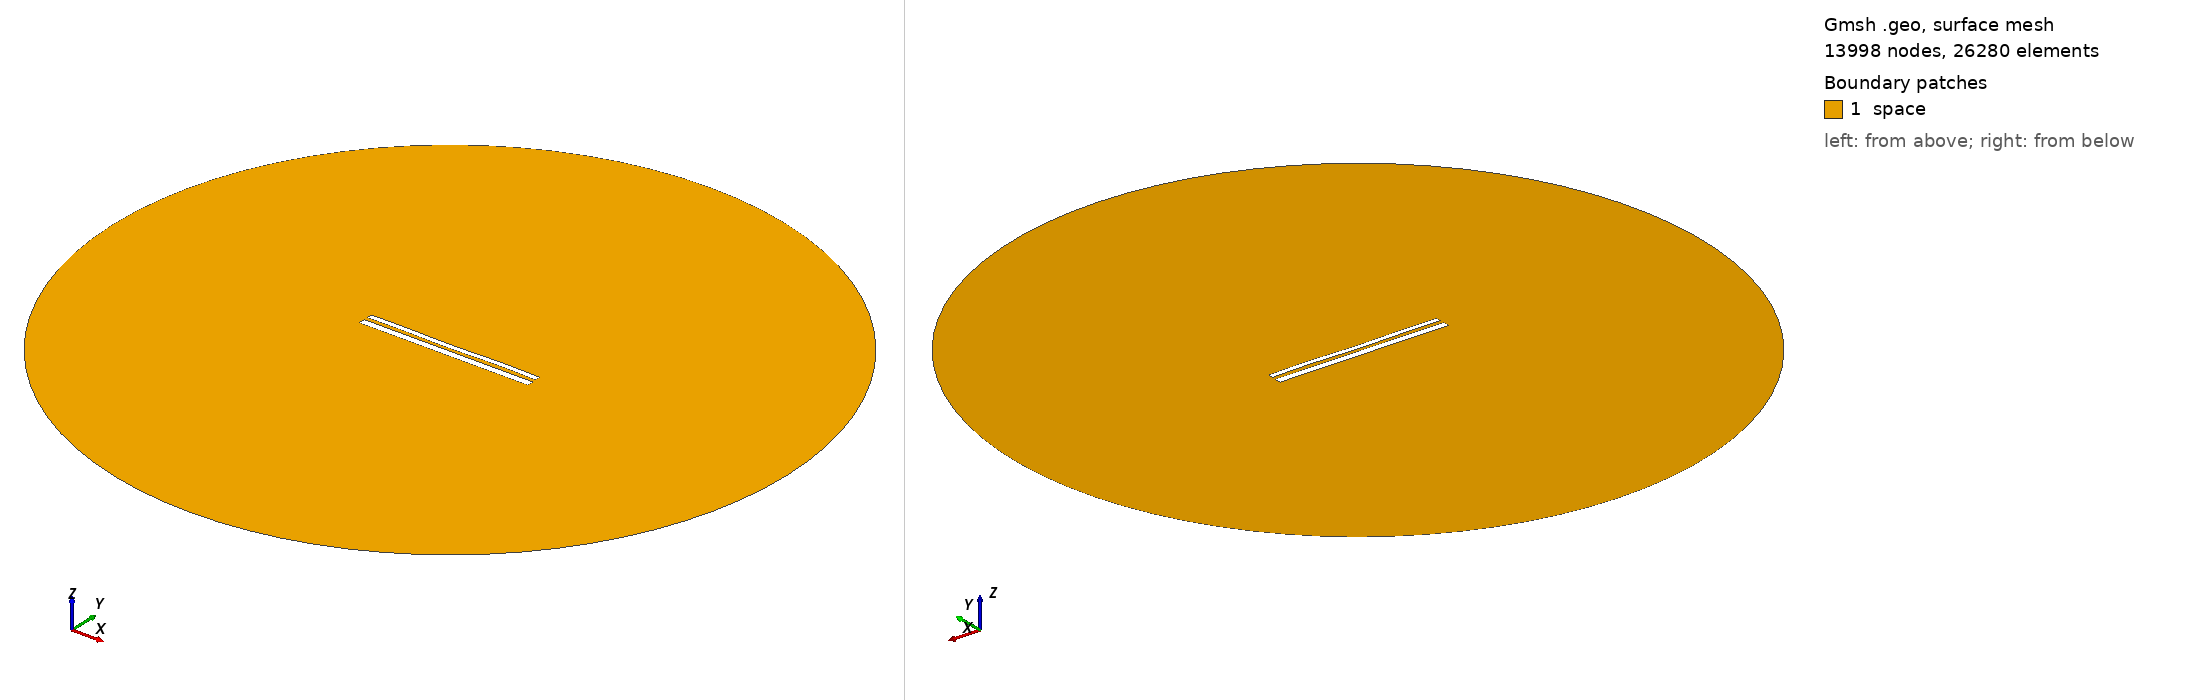

Gmsh geometry script, surface-meshed: 13998 nodes, 26280 surface elements. Boundary patches (legend numbers): 1 space. Left view from above one corner, right view from below the opposite corner. Legend entries are the model's physical surfaces. The drawing asked Gmsh for element sizes between 1% and 20% of the model's largest extent; the script's own settings can give other sizes.

=== 11035.geo (drawn) ===
//---------------------------------------
// Geometry kernel
//---------------------------------------

SetFactory("OpenCASCADE");



//---------------------------------------
// Parameters of the geometry
//---------------------------------------

// Overetch of the upper plate
overetch = 0.375;

// Distance between the plates
distance = 2.0;

// Discretization over the x axis (for the deformation)
nx = 50; 

// Length of the plate
L = 100 - overetch; 

// Number of modes
n = 4; 

// 1st mode coefficient
coeff(1) = 0.07499999999999998;
beta(1) = 0.596864 * 3.1415926535 / L;

// 2nd mode coefficient
coeff(2) = -0.075;
beta(2) = 1.49418 * 3.1415926535 / L;

// 3rd mode coefficient
coeff(3) = -0.075;
beta(3) = 2.50025 * 3.1415926535 / L;

// 4th mode coefficient
coeff(4) = 0.15;
beta(4) = 3.49999 * 3.1415926535 / L;



//---------------------------------------
// Upper plate (deformed rectangle)
//---------------------------------------

// Coordiantes of the upper plate
xmin = -50;
xmax = 50 - overetch;

// Height of the upper plate
yheight = 4 - 2 * overetch;

// Indexes of the points
UpperID[] = {};
LowerID[] = {};
LeftID[] = {};
RightID[] = {};

// Point index
p = 1;

// Horizontal edges
For i In {1:nx}
    x = xmin + (i-1)*(xmax - xmin)/(nx-1);

    y_bottom = distance / 2 + overetch;
    For j In {1:n}
        C = (Cosh(beta(j)*L) + Cos(beta(j)*L)) / (Sinh(beta(j)*L) + Sin(beta(j)*L));
        y_bottom  = y_bottom + coeff(j) * (Cosh(beta(j)*(x+50)) - Cos(beta(j)*(x+50)) - C * (Sinh(beta(j)*(x+50)) - Sin(beta(j)*(x+50))));
    EndFor

    y_top = y_bottom + yheight;

    Point(p) = {x, y_top, 0, 1.0};
    UpperID[i] = p;
    p = p + 1;

    Point(p) = {x, y_bottom, 0, 1.0};
    LowerID[i] = p;
    p = p + 1;
EndFor

// Create point lists
UpperPts[] = {}; LowerPts[] = {};
For i In {1:nx}
  UpperPts[] += {UpperID[i]};
  LowerPts[] += {LowerID[i]};
EndFor

// Build splines
Spline(1) = {UpperPts[]};
Spline(2) = {LowerPts[]};
Line(3) = {LowerPts[nx-1], UpperPts[nx-1]};
Line(4) = {LowerPts[0], UpperPts[0]};

// Build the plane surface
Curve Loop(1) = {2, 3, -1, -4};
Plane Surface(1) = {1};



//---------------------------------------
// Lower plate (rectangle)
//---------------------------------------

// Vertices
Point(1001) = {-50, -1, 0, 1.0};
Point(1002) = { 50, -1, 0, 1.0};
Point(1003) = { 50,  -5, 0, 1.0};
Point(1004) = {-50,  -5, 0, 1.0};

// Edges
Line(5) = {1001, 1002};
Line(6) = {1002, 1003};
Line(7) = {1003, 1004};
Line(8) = {1004, 1001};

// Plane surface
Line Loop(2) = {5, 6, 7, 8};
Plane Surface(2) = {2}; 



//---------------------------------------
// Outer (fictious) boundary
//---------------------------------------

// Points
Point(1005) = {0, 0, 0};       // Center
Point(1006) = {200, 0, 0};     // Start point
Point(1007) = {0, 200, 0};     // 90 degrees
Point(1008) = {-200, 0, 0};    // 180 degrees
Point(1009) = {0, -200, 0};    // 270 degrees

// Circle arcs (each needs start, center, end)
Circle(9) = {1006, 1005, 1007};
Circle(10) = {1007, 1005, 1008};
Circle(11) = {1008, 1005, 1009};
Circle(12) = {1009, 1005, 1006};

// Plane surface for the entire domain
Curve Loop(3) = {9, 10, 11, 12};
Surface(3) = {3};

// Subtract the plates from the whole domain to obtain the actual domain where we want to solve the equations
BooleanDifference{ Surface{3}; Delete; }{ Surface{1}; Surface{2}; Delete; }




//---------------------------------------
// Transfinite Lines/Curves
//---------------------------------------

// Set the number of points on the boundaries
r = 7;

// Plates
Transfinite Curve {1, 2} = 50*r Using Progression 1;
Transfinite Curve {3, 4} = 2*r Using Progression 1;
Transfinite Line {5, 7} = 50*r Using Progression 1;
Transfinite Line {6, 8} = 2*r Using Progression 1;

// Outer boundary
Transfinite Line {9, 10, 11, 12} = 20 Using Progression 1;



//---------------------------------------
// Physical groups
//---------------------------------------                

// Physical curves (boundaries)
Physical Line("force_segment", 10) = {2};
Physical Line("upper_plate", 11) = {1, 3, 4};
Physical Line("lower_plate", 12) = {5, 6, 7, 8};
Physical Line("boundary", 20) = {9, 10, 11, 12};

// Physical Surfaces
Physical Surface("space", 30) = {3};



//---------------------------------------
// 6. Generate the Mesh
//---------------------------------------

// 2D mesh generation
Mesh 2;
